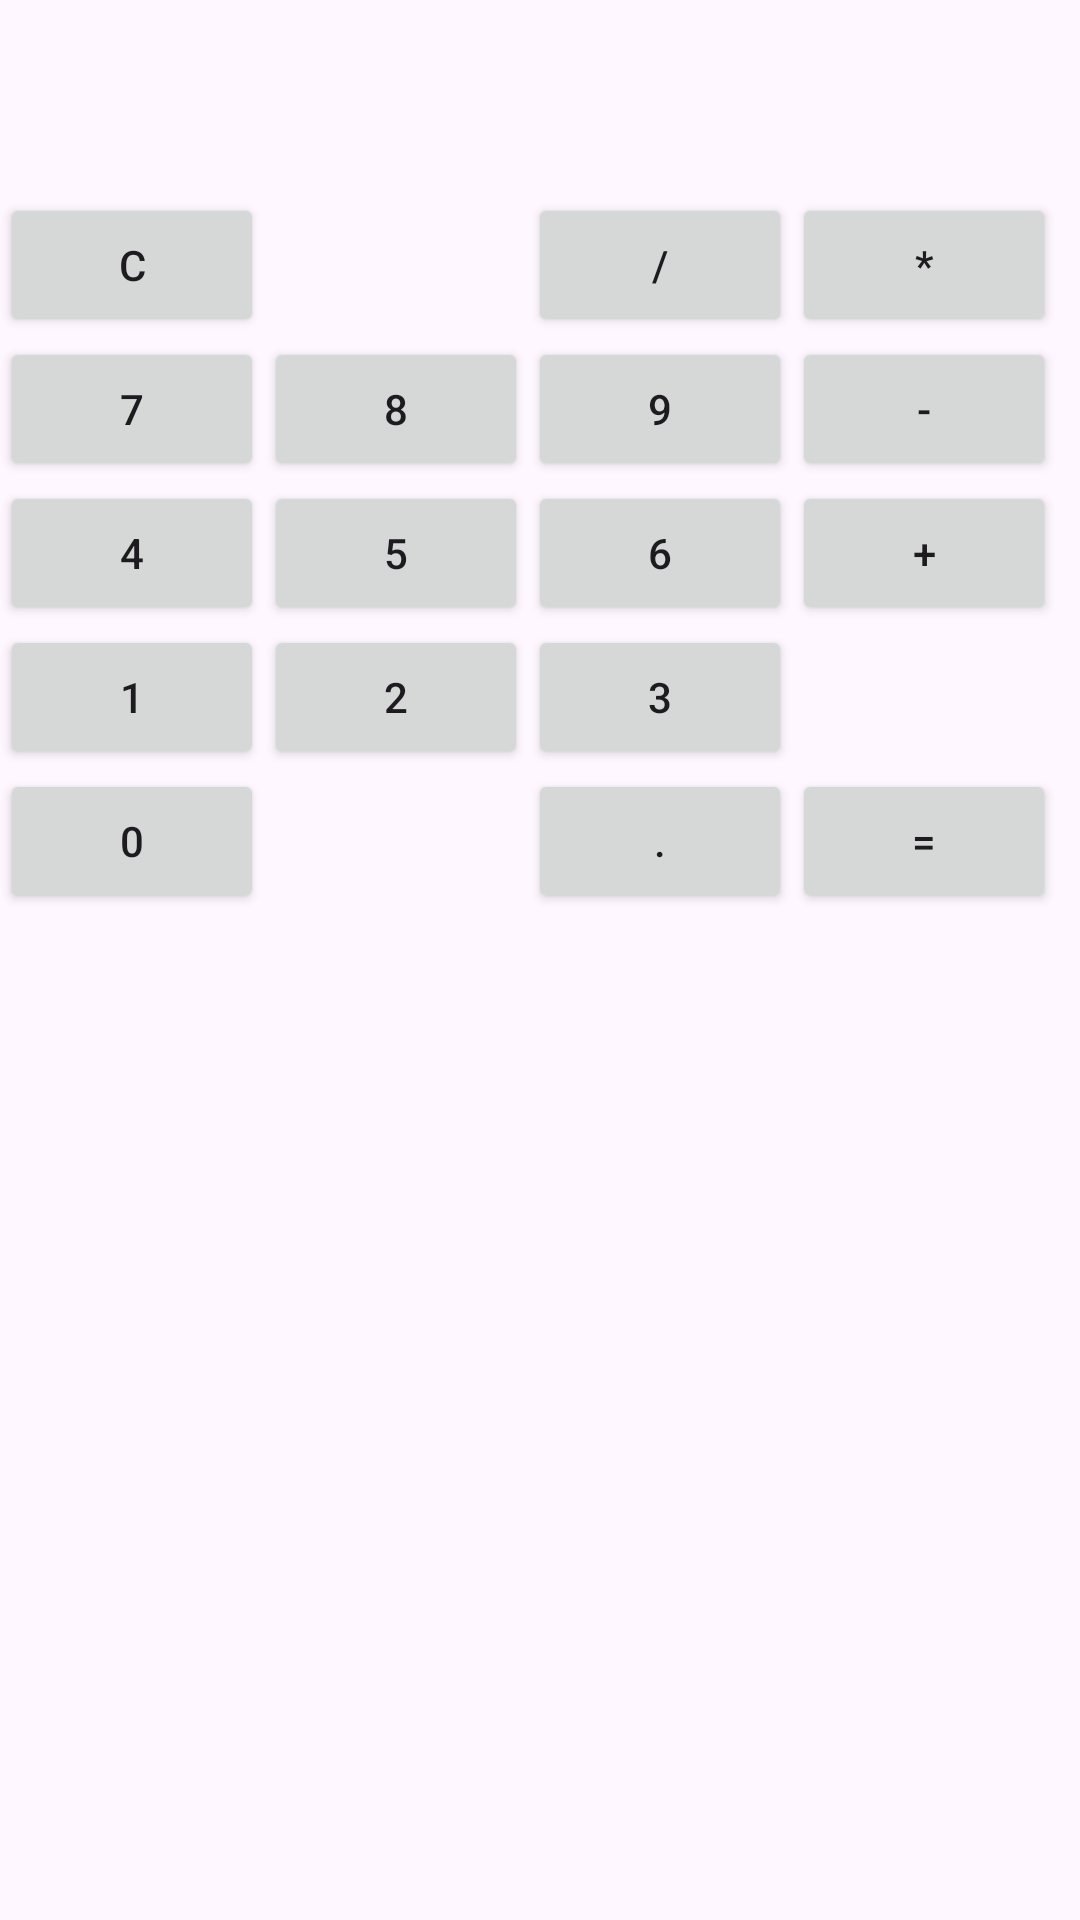

This screen was rendered from an Android layout file. Write that file and the resources it references.
<!-- AndroidManifest.xml: application theme Theme.Hhh -->
<!-- res/layout/activity_main.xml -->
<?xml version="1.0" encoding="utf-8"?>
<androidx.constraintlayout.widget.ConstraintLayout
        xmlns:android="http://schemas.android.com/apk/res/android"
        xmlns:tools="http://schemas.android.com/tools"
        xmlns:app="http://schemas.android.com/apk/res-auto"
        android:layout_width="match_parent"
        android:layout_height="match_parent"
        tools:context=".MainActivity">
    <RelativeLayout xmlns:android="http://schemas.android.com/apk/res/android"
                    xmlns:tools="http://schemas.android.com/tools"
                    android:layout_width="match_parent"
                    android:layout_height="match_parent"
                    tools:context=".MainActivity">

        <TextView
                android:id="@+id/resultTextView"
                android:layout_width="match_parent"
                android:layout_height="wrap_content"
                android:layout_margin="16dp"
                android:text=""
                android:textSize="24sp" />

        <GridLayout
                android:layout_width="match_parent"
                android:layout_height="wrap_content"
                android:layout_below="@id/resultTextView"
                android:columnCount="4">

            
            <Button
                    android:layout_columnSpan="2"
                    android:onClick="onClearClick"
                    android:text="C" />

            <Button
                    android:onClick="onOperatorClick"
                    android:text="/" />

            <Button
                    android:onClick="onOperatorClick"
                    android:text="*" />

            <Button
                    android:onClick="onNumberClick"
                    android:text="7" />

            <Button
                    android:onClick="onNumberClick"
                    android:text="8" />

            <Button
                    android:onClick="onNumberClick"
                    android:text="9" />

            <Button
                    android:onClick="onOperatorClick"
                    android:text="-" />

            <Button
                    android:onClick="onNumberClick"
                    android:text="4" />

            <Button
                    android:onClick="onNumberClick"
                    android:text="5" />

            <Button
                    android:onClick="onNumberClick"
                    android:text="6" />

            <Button
                    android:onClick="onOperatorClick"
                    android:text="+" />

            <Button
                    android:onClick="onNumberClick"
                    android:text="1" />

            <Button
                    android:onClick="onNumberClick"
                    android:text="2" />

            <Button
                    android:onClick="onNumberClick"
                    android:text="3" />

            <Button
                    android:layout_columnSpan="2"
                    android:onClick="onNumberClick"
                    android:text="0" />

            <Button
                    android:onClick="onNumberClick"
                    android:text="." />

            <Button
                    android:onClick="onEqualClick"
                    android:text="=" />
        </GridLayout>
    </RelativeLayout>
</androidx.constraintlayout.widget.ConstraintLayout>
<!-- resources referenced by this layout -->
<resources>
  <style name="Theme.Hhh" parent="Base.Theme.Hhh" />
  <style name="Base.Theme.Hhh" parent="Theme.Material3.DayNight.NoActionBar">
          
          
      </style>
</resources>
